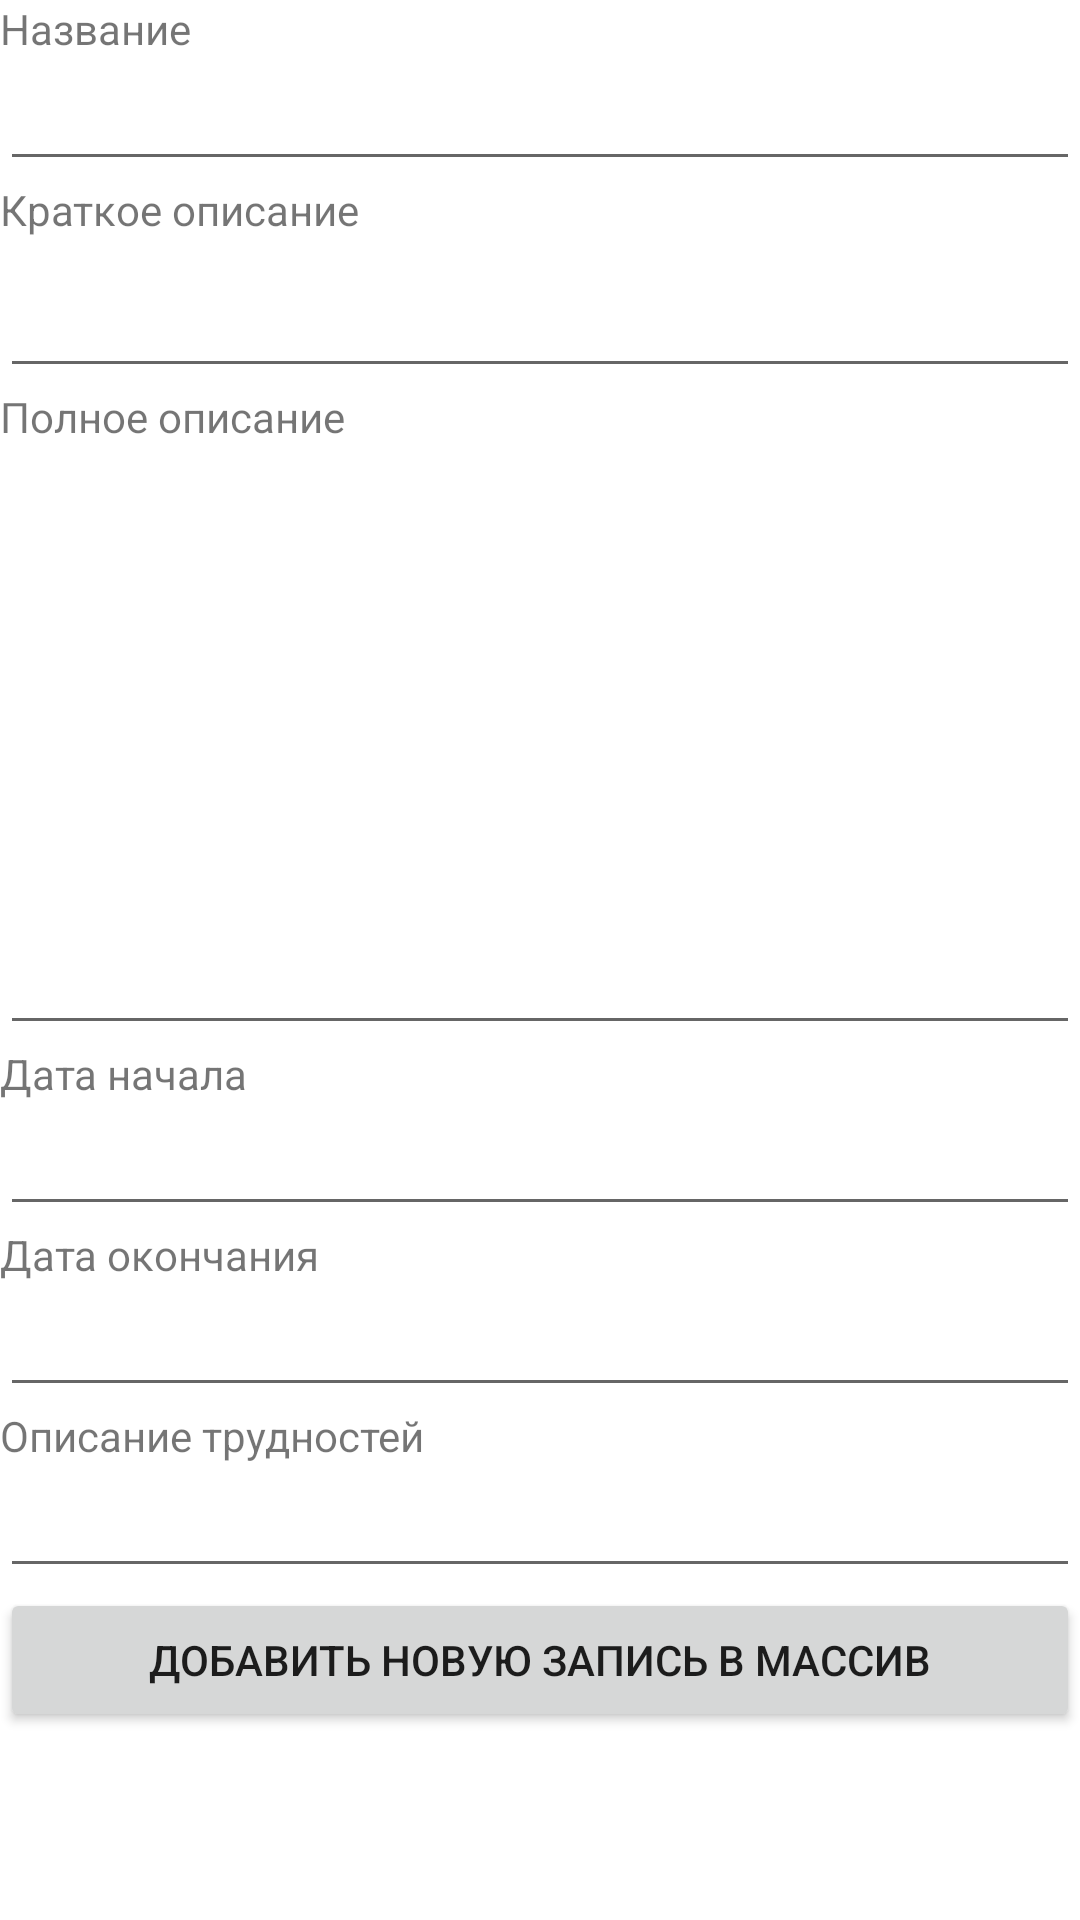

Produce the Android XML layout that renders to this screen, including the resource entries it uses.
<!-- AndroidManifest.xml: application theme Theme.Homework0 -->
<!-- res/layout/fragment_add_user.xml -->
<?xml version="1.0" encoding="utf-8"?>
<LinearLayout xmlns:android="http://schemas.android.com/apk/res/android"
    xmlns:tools="http://schemas.android.com/tools"
    android:layout_width="match_parent"
    android:layout_height="match_parent"
    tools:context=".fragments.addUser"
    android:orientation="vertical">


   <LinearLayout
       android:layout_width="match_parent"
       android:layout_height="wrap_content"
       android:orientation="vertical">
       <TextView
           android:layout_width="match_parent"
           android:layout_height="match_parent"
           android:text="Название" />
       <EditText
           android:id="@+id/addName"
           android:layout_width="match_parent"
           android:layout_height="wrap_content"/>
   </LinearLayout>

    <LinearLayout
        android:layout_width="match_parent"
        android:layout_height="wrap_content"
        android:orientation="vertical">
        <TextView
            android:layout_width="match_parent"
            android:layout_height="match_parent"
            android:text="Краткое описание" />
        <EditText
            android:id="@+id/addMiniDesc"
            android:layout_width="match_parent"
            android:layout_height="50sp"/>
    </LinearLayout>

    <LinearLayout
        android:layout_width="match_parent"
        android:layout_height="wrap_content"
        android:orientation="vertical">
        <TextView
            android:layout_width="match_parent"
            android:layout_height="match_parent"
            android:text="Полное описание" />
        <EditText
            android:id="@+id/addAllDesc"
            android:layout_width="match_parent"
            android:layout_height="200sp"/>
    </LinearLayout>

    <LinearLayout
        android:layout_width="match_parent"
        android:layout_height="wrap_content"
        android:orientation="vertical">
        <TextView
            android:layout_width="match_parent"
            android:layout_height="match_parent"
            android:text="Дата начала" />
        <EditText
            android:id="@+id/addDateStart"
            android:layout_width="match_parent"
            android:layout_height="match_parent" />
    </LinearLayout>

    <LinearLayout
        android:layout_width="match_parent"
        android:layout_height="wrap_content"
        android:orientation="vertical">
        <TextView
            android:layout_width="match_parent"
            android:layout_height="match_parent"
            android:text="Дата окончания" />
        <EditText
            android:id="@+id/addDateEnd"
            android:layout_width="match_parent"
            android:layout_height="match_parent" />
    </LinearLayout>

    <LinearLayout
        android:layout_width="match_parent"
        android:layout_height="wrap_content"
        android:orientation="vertical">
        <TextView
            android:layout_width="match_parent"
            android:layout_height="match_parent"
            android:text="Описание трудностей" />
        <EditText
            android:id="@+id/addText"
            android:layout_width="match_parent"
            android:layout_height="match_parent" />
    </LinearLayout>
    <Button
        android:id="@+id/addButton"
        android:layout_width="match_parent"
        android:layout_height="wrap_content"
        android:text="Добавить новую запись в массив"/>

</LinearLayout>
<!-- resources referenced by this layout -->
<resources>
  <style name="Theme.Homework0" parent="Theme.MaterialComponents.DayNight.DarkActionBar">
          
          <item name="colorPrimary">@color/purple_500</item>
          <item name="colorPrimaryVariant">@color/purple_700</item>
          <item name="colorOnPrimary">@color/white</item>
          
          <item name="colorSecondary">@color/teal_200</item>
          <item name="colorSecondaryVariant">@color/teal_700</item>
          <item name="colorOnSecondary">@color/black</item>
          
          <item name="android:statusBarColor" tools:targetApi="l">?attr/colorPrimaryVariant</item>
          
      </style>
  <!-- not gathered from this repository: default colours our renderer supplied (Android Studio template values) -->
  <color name="purple_500">#FF6200EE</color>
  <color name="purple_700">#FF3700B3</color>
  <color name="teal_200">#FF03DAC5</color>
  <color name="teal_700">#FF018786</color>
  <color name="black">#FF000000</color>
  <color name="white">#FFFFFFFF</color>
</resources>
